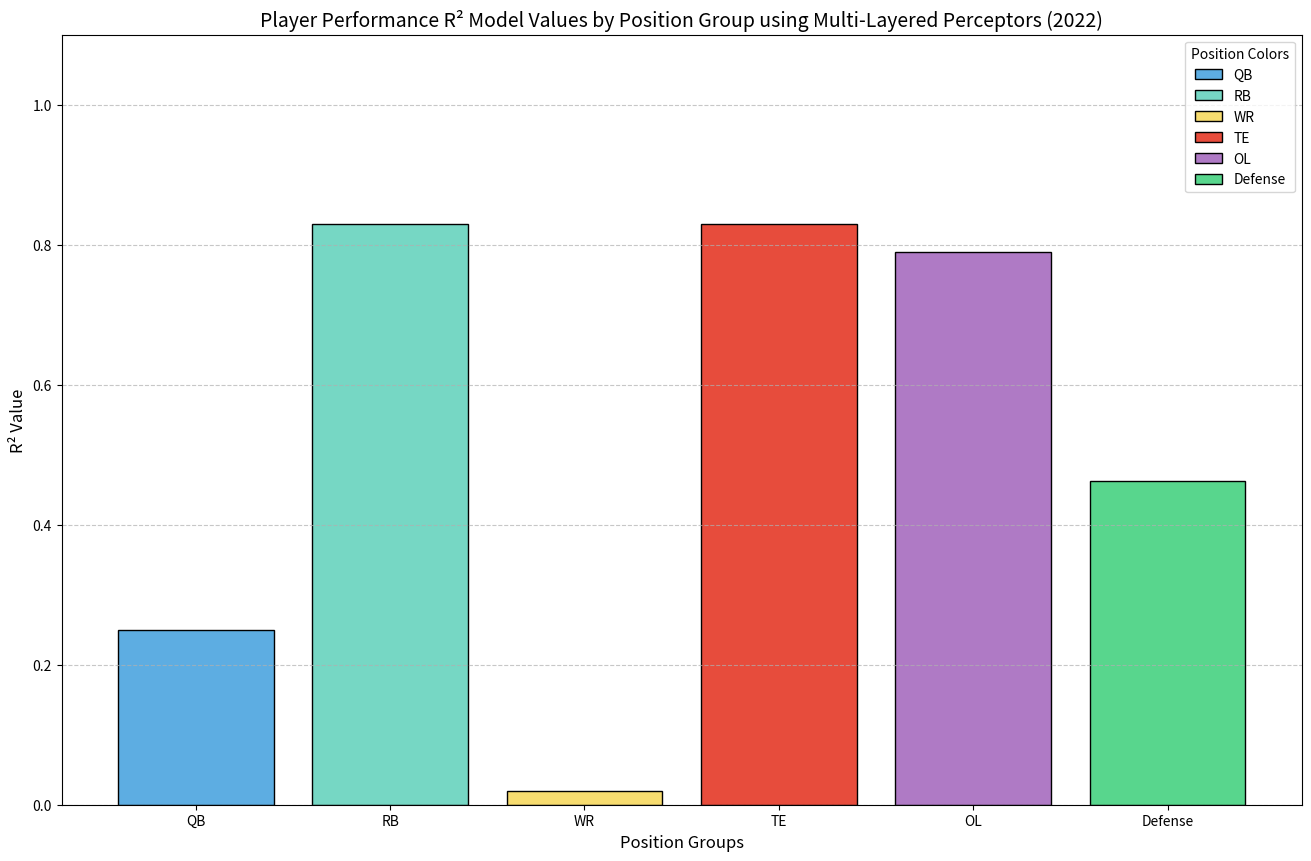

Source code (Python):
import matplotlib.pyplot as plt

r_square_val_dict = {
    "QB": 0.25,

    "RB": 0.83,

    "WR": 0.02,

    "TE": 0.83,

    "OL": 0.79,

    "Defense": 0.4625
}

positions = list(r_square_val_dict.keys())
r_square_values = list(r_square_val_dict.values())
# Define colors for each position group
colors = {
    "QB": "#5DADE2",  # Light Blue
    "RB": "#76D7C4",  # Mint Green
    "WR": "#F7DC6F",  # Soft Yellow
    "TE": "#E74C3C",  # Neon Red
    "OL": "#AF7AC5",  # Purple
    "Defense": "#58D68D"  # Neon Green
}
bar_colors = [colors[pos] for pos in positions]  # Map colors to positions

# Create the bar plot
plt.figure(figsize=(16, 10))
bars = plt.bar(positions, r_square_values, color=bar_colors, edgecolor='black')

# Add labels and title
plt.xlabel('Position Groups', fontsize=12)
plt.ylabel('R² Value', fontsize=12)
plt.title('Player Performance R² Model Values by Position Group using Multi-Layered Perceptors (2022)', fontsize=14)
plt.ylim(0, 1.1)  # Set y-axis limit to show the full range of R² values

plt.grid(axis='y', linestyle='--', alpha=0.7)
for bar, pos in zip(bars, positions):
    bar.set_label(f"{pos}")
plt.legend(title="Position Colors", fontsize=10)
plt.savefig("player_performance_r_square_model_by_position_mlp.png")
# Display the plot
plt.show()

